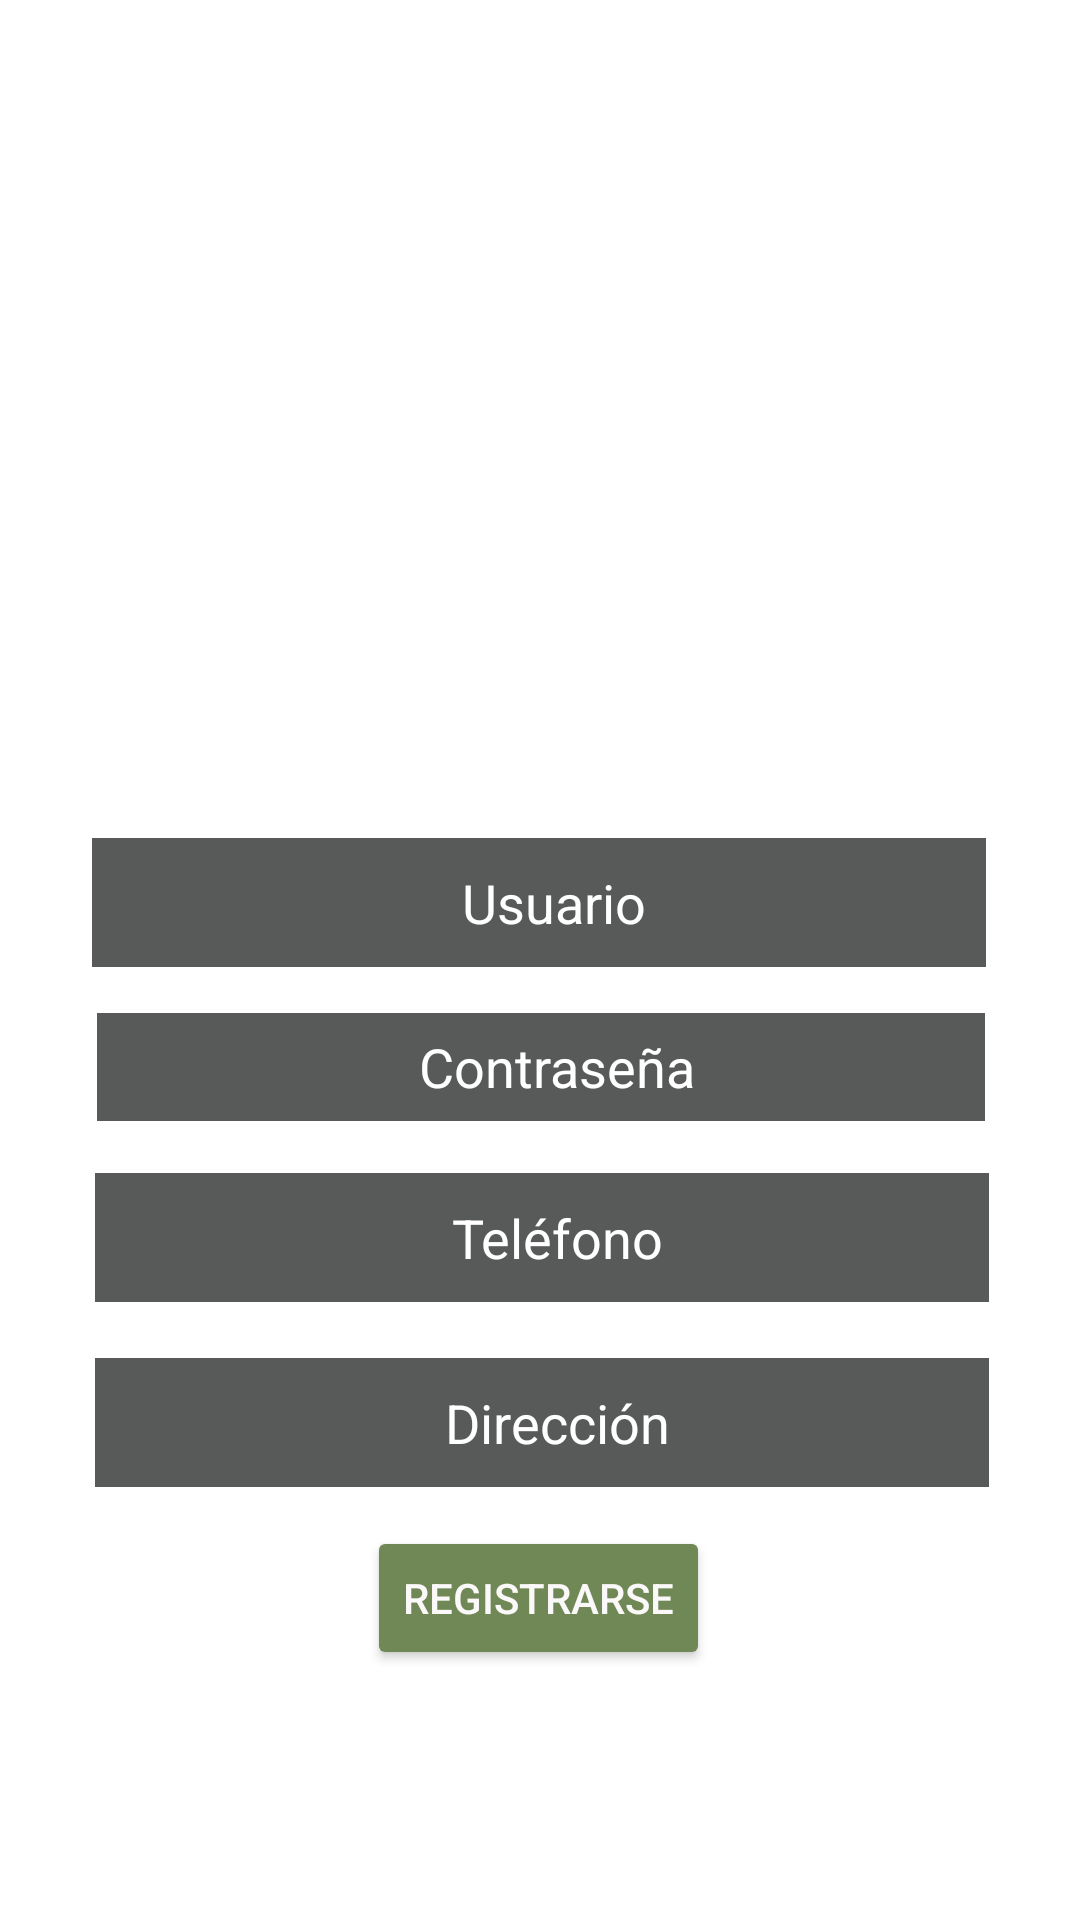

Layout XML and referenced resources for this Android screen:
<!-- AndroidManifest.xml: application theme Theme.TFG_DavidQuesada -->
<!-- res/layout/newaccount_activity.xml -->
<?xml version="1.0" encoding="utf-8"?>
<androidx.constraintlayout.widget.ConstraintLayout xmlns:android="http://schemas.android.com/apk/res/android"
    xmlns:app="http://schemas.android.com/apk/res-auto"
    xmlns:tools="http://schemas.android.com/tools"
    android:layout_width="match_parent"
    android:layout_height="match_parent">

    <ImageView
        android:id="@+id/imageView2"
        android:layout_width="120dp"
        android:layout_height="128dp"
        app:layout_constraintBottom_toBottomOf="parent"
        app:layout_constraintEnd_toEndOf="parent"
        app:layout_constraintHorizontal_bias="0.525"
        app:layout_constraintStart_toStartOf="parent"
        app:layout_constraintTop_toTopOf="parent"
        app:layout_constraintVertical_bias="0.265"
        app:srcCompat="@drawable/curriculum" />

    <Button
        android:id="@+id/button"
        android:layout_width="wrap_content"
        android:layout_height="wrap_content"
        android:backgroundTint="#6F8855"
        android:text="Registrarse"
        android:textColor="#FAF8F8"
        android:textColorHighlight="#553232"
        android:textColorLink="#985454"
        app:layout_constraintBottom_toBottomOf="parent"
        app:layout_constraintEnd_toEndOf="parent"
        app:layout_constraintHorizontal_bias="0.498"
        app:layout_constraintStart_toStartOf="parent"
        app:layout_constraintTop_toTopOf="parent"
        app:layout_constraintVertical_bias="0.859" />

    <EditText
        android:id="@+id/textNameR"
        android:layout_width="298dp"
        android:layout_height="43dp"
        android:background="@color/teal_700"
        android:backgroundTint="#585A5A"
        android:ems="10"
        android:hint="Usuario"
        android:inputType="textPersonName"
        android:maxLength="50"
        android:paddingStart="10sp"
        android:textAlignment="center"
        android:textColor="#FFFFFF"
        android:textColorHint="#FFFFFF"
        app:layout_constraintBottom_toBottomOf="parent"
        app:layout_constraintEnd_toEndOf="parent"
        app:layout_constraintHorizontal_bias="0.495"
        app:layout_constraintStart_toStartOf="parent"
        app:layout_constraintTop_toTopOf="parent"
        app:layout_constraintVertical_bias="0.468" />

    <EditText
        android:id="@+id/textNumberR"
        android:layout_width="298dp"
        android:layout_height="43dp"
        android:background="@color/teal_700"
        android:backgroundTint="#585A5A"
        android:ems="10"
        android:hint="Teléfono"
        android:inputType="none|number"
        android:maxLength="50"
        android:paddingStart="10sp"
        android:textAlignment="center"
        android:textColor="#FFFFFF"
        android:textColorHint="#FFFFFF"
        app:layout_constraintBottom_toBottomOf="parent"
        app:layout_constraintEnd_toEndOf="parent"
        app:layout_constraintHorizontal_bias="0.513"
        app:layout_constraintStart_toStartOf="parent"
        app:layout_constraintTop_toTopOf="parent"
        app:layout_constraintVertical_bias="0.655" />

    <EditText
        android:id="@+id/textAdressR"
        android:layout_width="298dp"
        android:layout_height="43dp"
        android:background="@color/teal_700"
        android:backgroundTint="#585A5A"
        android:ems="10"
        android:hint="Dirección"
        android:inputType="textPersonName"
        android:maxLength="50"
        android:paddingStart="10sp"
        android:textAlignment="center"
        android:textColor="#FFFFFF"
        android:textColorHint="#FFFFFF"
        app:layout_constraintBottom_toBottomOf="parent"
        app:layout_constraintEnd_toEndOf="parent"
        app:layout_constraintHorizontal_bias="0.513"
        app:layout_constraintStart_toStartOf="parent"
        app:layout_constraintTop_toTopOf="parent"
        app:layout_constraintVertical_bias="0.758" />

    <EditText
        android:id="@+id/textPasswordR"
        android:layout_width="296dp"
        android:layout_height="36dp"
        android:background="#585A5A"
        android:ems="10"
        android:hint="Contraseña"
        android:inputType="textPassword"
        android:paddingStart="10sp"
        android:password="true"
        android:textAlignment="center"
        android:textColor="#FFFFFF"
        android:textColorHint="#FFFFFF"
        app:layout_constraintBottom_toBottomOf="parent"
        app:layout_constraintEnd_toEndOf="parent"
        app:layout_constraintHorizontal_bias="0.504"
        app:layout_constraintStart_toStartOf="parent"
        app:layout_constraintTop_toTopOf="parent"
        app:layout_constraintVertical_bias="0.559" />

</androidx.constraintlayout.widget.ConstraintLayout>
<!-- resources referenced by this layout -->
<resources>
  <style name="Theme.TFG_DavidQuesada" parent="Theme.MaterialComponents.DayNight.DarkActionBar">
          
          <item name="colorPrimary">@color/purple_500</item>
          <item name="colorPrimaryVariant">@color/purple_700</item>
          <item name="colorOnPrimary">@color/white</item>
          
          <item name="colorSecondary">@color/teal_200</item>
          <item name="colorSecondaryVariant">@color/teal_700</item>
          <item name="colorOnSecondary">@color/black</item>
          
          <item name="android:statusBarColor" tools:targetApi="l">?attr/colorPrimaryVariant</item>
          
      </style>
  <!-- not gathered from this repository: default colours our renderer supplied (Android Studio template values) -->
  <color name="purple_500">#FF6200EE</color>
  <color name="purple_700">#FF3700B3</color>
  <color name="teal_200">#FF03DAC5</color>
  <color name="teal_700">#FF018786</color>
  <color name="black">#FF000000</color>
  <color name="white">#FFFFFFFF</color>
</resources>
